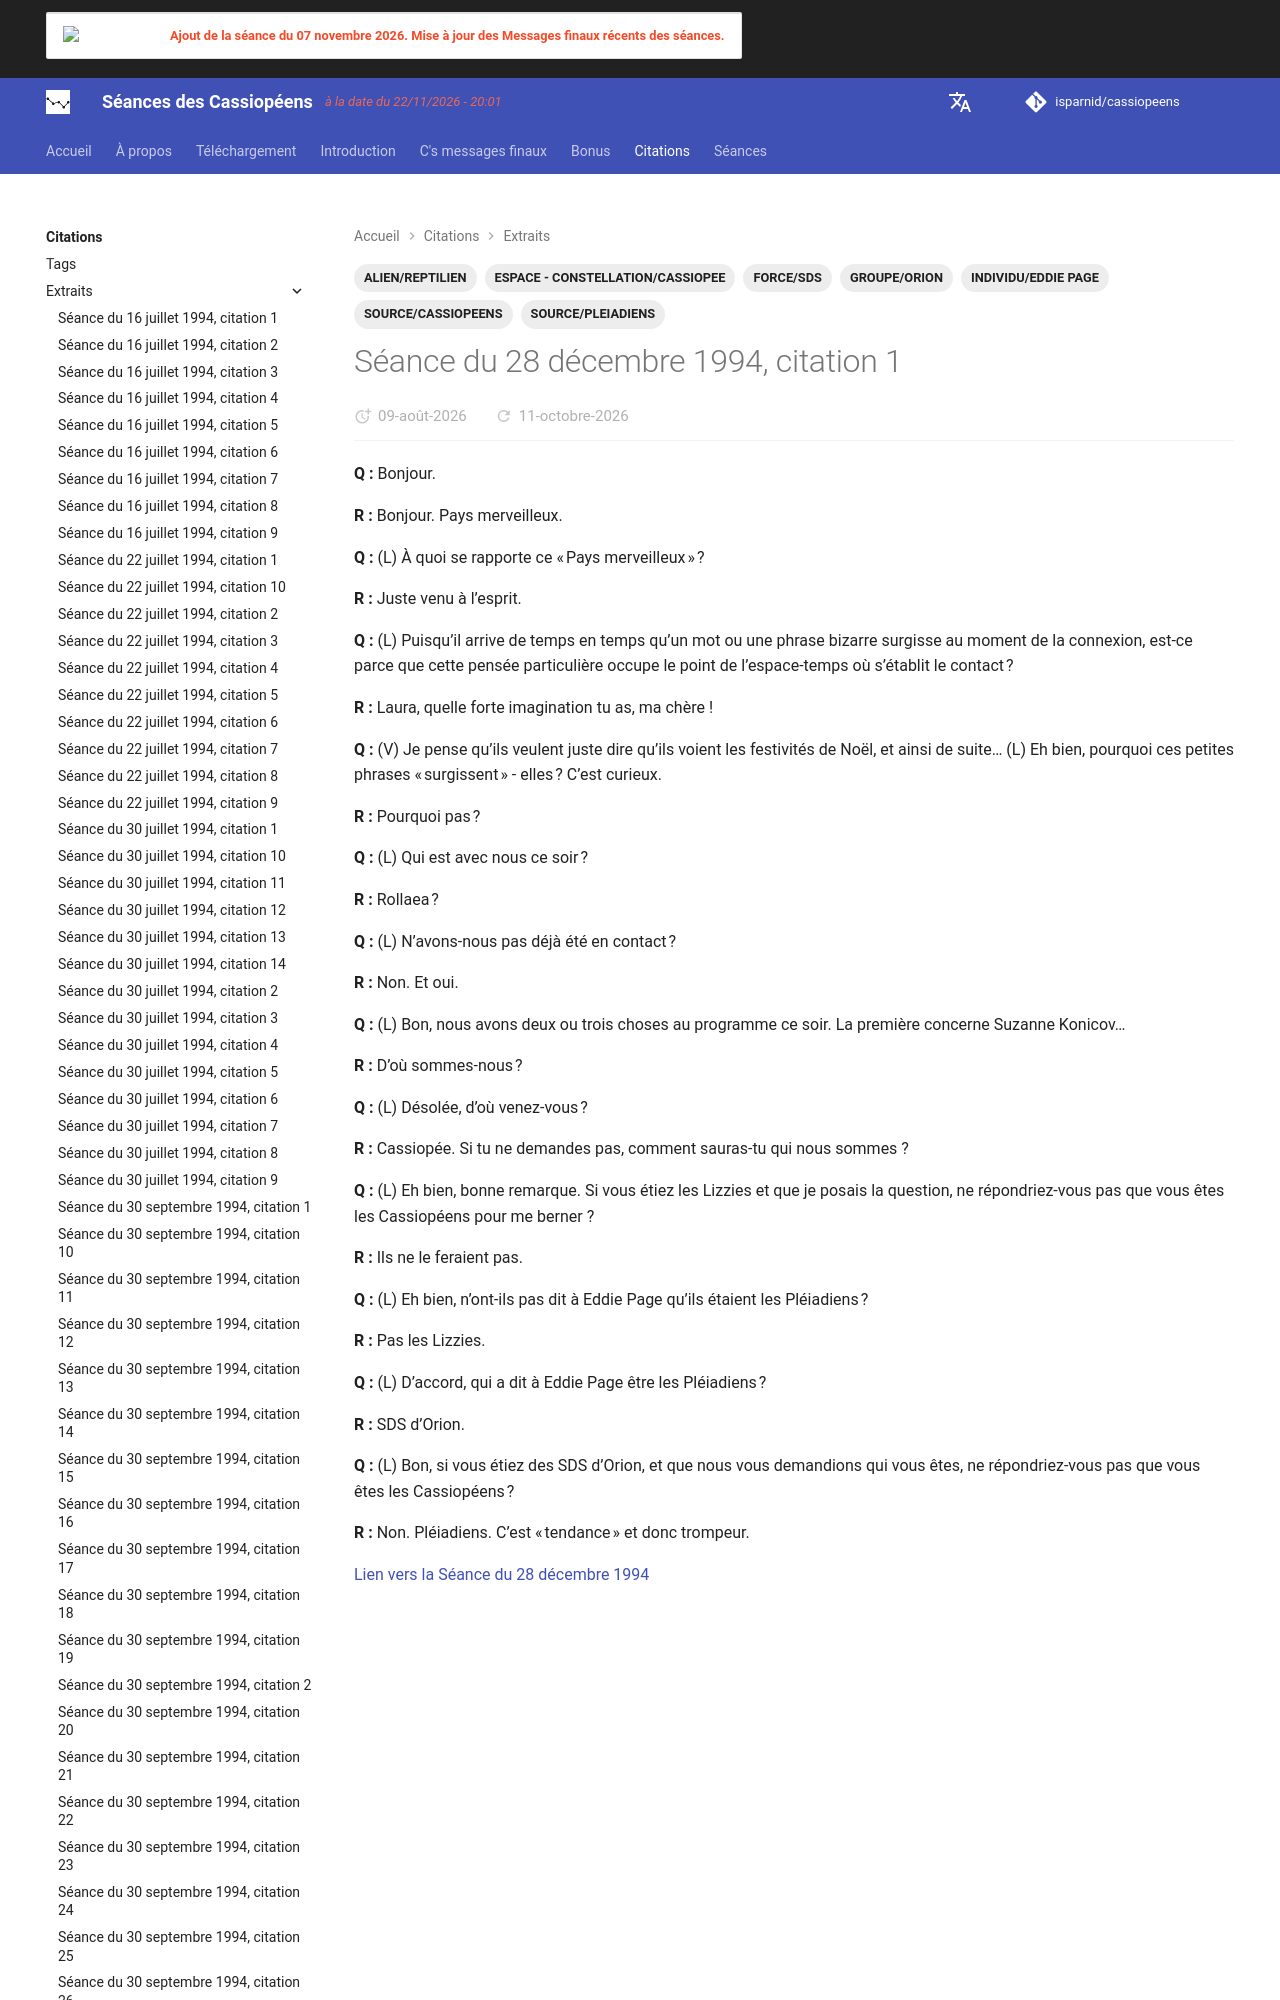

repository: isparnid/cassiopeens · page: citations/extraits/1994-12-28_citation-1/index.html · generator: mkdocs

---
title: "Séance du 28 décembre 1994, citation 1"
date:
  created: 2026-07-31
  updated: 2026-09-03
tags:
  - ALIEN/REPTILIEN
  - ESPACE - CONSTELLATION/CASSIOPEE
  - FORCE/SDS
  - GROUPE/ORION
  - INDIVI
